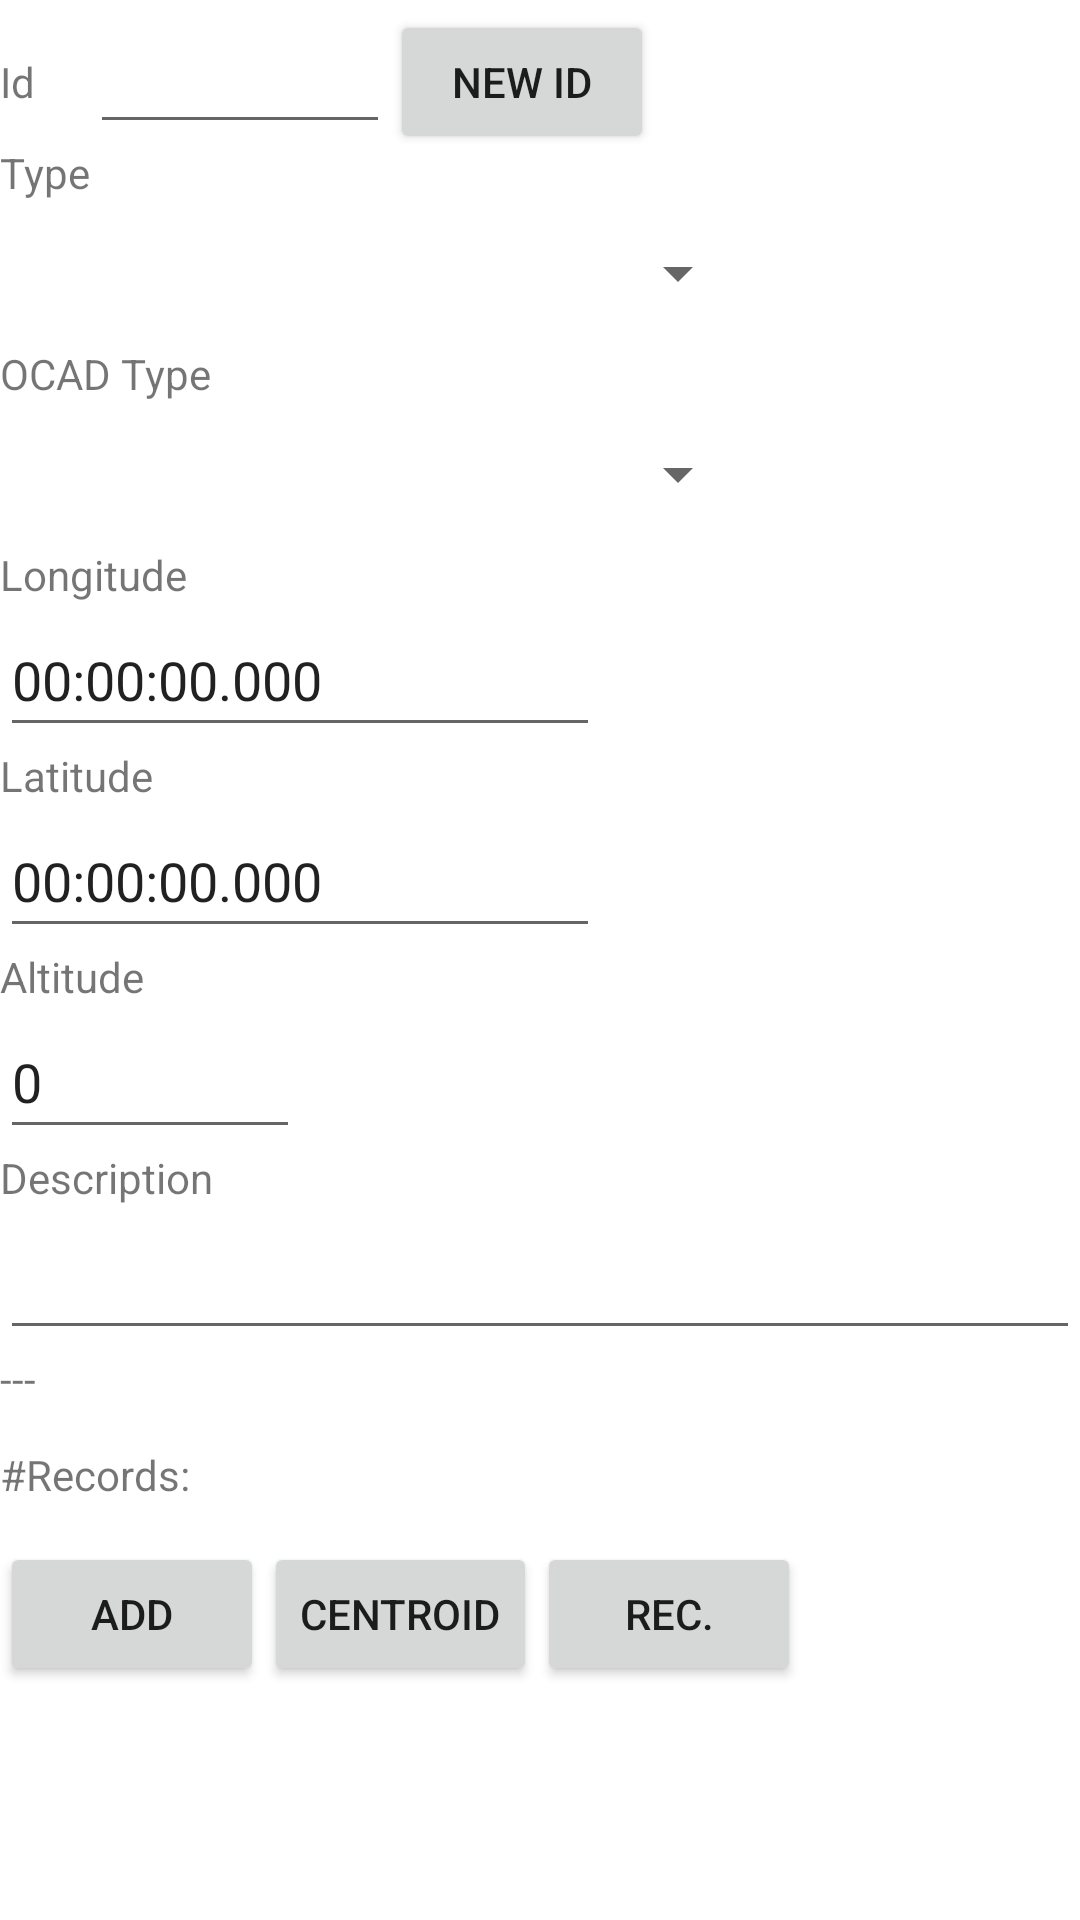

Produce the Android XML layout that renders to this screen, including the resource entries it uses.
<!-- AndroidManifest.xml: fallback theme Theme.MaterialComponents.DayNight.NoActionBar -->
<!-- res/layout/log.xml -->
<?xml version="1.0" encoding="utf-8"?>
<ScrollView
    xmlns:android="http://schemas.android.com/apk/res/android"
    android:layout_width="fill_parent"
    android:layout_height="wrap_content"
    >
    <LinearLayout
        android:layout_width="fill_parent"
        android:layout_height="wrap_content"
        android:orientation="vertical"
        >
    <LinearLayout
        android:layout_width="fill_parent"
        android:layout_height="wrap_content"
        android:orientation="horizontal"
        >
        <TextView
            android:id="@+id/lblId"
            android:layout_width="wrap_content"
            android:layout_height="wrap_content"
            android:minWidth="30dp"
            android:text="@string/ORI_ML00097"></TextView>

        <EditText
            android:id="@+id/txtId"
            android:layout_width="wrap_content"
            android:layout_height="wrap_content"
            android:inputType="number"
            android:minWidth="100dp"
            android:minHeight="48dp"
            android:textSize="18sp"></EditText>

        <Button
            android:id="@+id/botNuevo"
            android:layout_width="wrap_content"
            android:layout_height="wrap_content"
            android:text="@string/ORI_ML00178"></Button>
    </LinearLayout>
        <TextView
            android:id="@+id/lblTipo"
            android:layout_width="wrap_content"
            android:layout_height="wrap_content"
            android:text="@string/ORI_ML00098"></TextView>

        <Spinner
            android:id="@+id/lstTipo"
            android:layout_width="wrap_content"
            android:layout_height="wrap_content"
            android:minWidth="250dp"
            android:minHeight="48dp"></Spinner>

        <TextView
            android:id="@+id/lblTipoOCAD"
            android:layout_width="wrap_content"
            android:layout_height="wrap_content"
            android:text="@string/ORI_ML00099"></TextView>

        <Spinner
            android:id="@+id/lstTipoOCAD"
            android:layout_width="wrap_content"
            android:layout_height="wrap_content"
            android:minWidth="250dp"
            android:minHeight="48dp"></Spinner>

        <TextView
            android:id="@+id/lblLongitud"
            android:layout_width="wrap_content"
            android:layout_height="wrap_content"
            android:text="@string/ORI_ML00086"></TextView>

        <EditText
            android:id="@+id/txtLongitud"
            android:layout_width="wrap_content"
            android:layout_height="wrap_content"
            android:minWidth="200dp"
            android:minHeight="48dp"
            android:text="00:00:00.000"
            android:textSize="18sp"></EditText>

        <TextView
            android:id="@+id/lblLatitud"
            android:layout_width="wrap_content"
            android:layout_height="wrap_content"
            android:text="@string/ORI_ML00087"></TextView>

        <EditText
            android:id="@+id/txtLatitud"
            android:layout_width="wrap_content"
            android:layout_height="wrap_content"
            android:minWidth="200dp"
            android:minHeight="48dp"
            android:text="00:00:00.000"
            android:textSize="18sp"></EditText>

        <TextView
            android:id="@+id/lblAltitud"
            android:layout_width="wrap_content"
            android:layout_height="wrap_content"
            android:text="@string/ORI_ML00088"></TextView>

        <EditText
            android:id="@+id/txtAltitud"
            android:layout_width="wrap_content"
            android:layout_height="wrap_content"
            android:minWidth="100dp"
            android:minHeight="48dp"
            android:text="0"
            android:textSize="18sp"></EditText>

        <TextView
            android:id="@+id/lblDescripcion"
            android:layout_width="wrap_content"
            android:layout_height="wrap_content"
            android:text="@string/ORI_ML00100"></TextView>

        <EditText
            android:id="@+id/txtDescripcion"
            android:layout_width="match_parent"
            android:layout_height="wrap_content"
            android:inputType="text"
            android:minHeight="48dp"
            android:textSize="18sp"></EditText>

        <TextView
            android:id="@+id/lblSatelites"
            android:layout_width="wrap_content"
            android:layout_height="wrap_content"
            android:maxWidth="200dp"
            android:minWidth="100dp"
            android:minHeight="32dp"
            android:text="---"></TextView>

        <TextView
            android:id="@+id/lblRegistros"
            android:layout_width="wrap_content"
            android:layout_height="wrap_content"
            android:maxWidth="250dp"
            android:minWidth="150dp"
            android:minHeight="32dp"
            android:text="@string/ORI_ML00101"></TextView>
    <LinearLayout
        android:layout_width="fill_parent"
        android:layout_height="wrap_content"
        android:orientation="horizontal"
        >
        <Button
            android:id="@+id/botLogAnadir"
            android:layout_width="wrap_content"
            android:layout_height="wrap_content"
            android:text="@string/ORI_ML00093"></Button>

        <Button
            android:id="@+id/botLogCentroide"
            android:layout_width="wrap_content"
            android:layout_height="wrap_content"
            android:text="@string/ORI_ML00050"></Button>

        <Button
            android:id="@+id/botLogAuto"
            android:layout_width="wrap_content"
            android:layout_height="wrap_content"
            android:text="@string/ORI_ML00106"></Button>
    </LinearLayout>
</LinearLayout>
</ScrollView>
<!-- resources referenced by this layout -->
<resources>
  <string name="ORI_ML00050">Centroid</string>
  <string name="ORI_ML00086">Longitude</string>
  <string name="ORI_ML00087">Latitude</string>
  <string name="ORI_ML00088">Altitude</string>
  <string name="ORI_ML00093">Add</string>
  <string name="ORI_ML00097">Id</string>
  <string name="ORI_ML00098">Type</string>
  <string name="ORI_ML00099">OCAD Type</string>
  <string name="ORI_ML00100">Description</string>
  <string name="ORI_ML00101">#Records:</string>
  <string name="ORI_ML00106">Rec.</string>
  <string name="ORI_ML00178">New ID</string>
</resources>
